Run: headless pygame with SDL's dummy video driver; simulated clock (each Clock.tick advances the game by its frame time, no real sleeping); random seed 0; keys injected as events and as key.get_pressed() state; no mouse input.
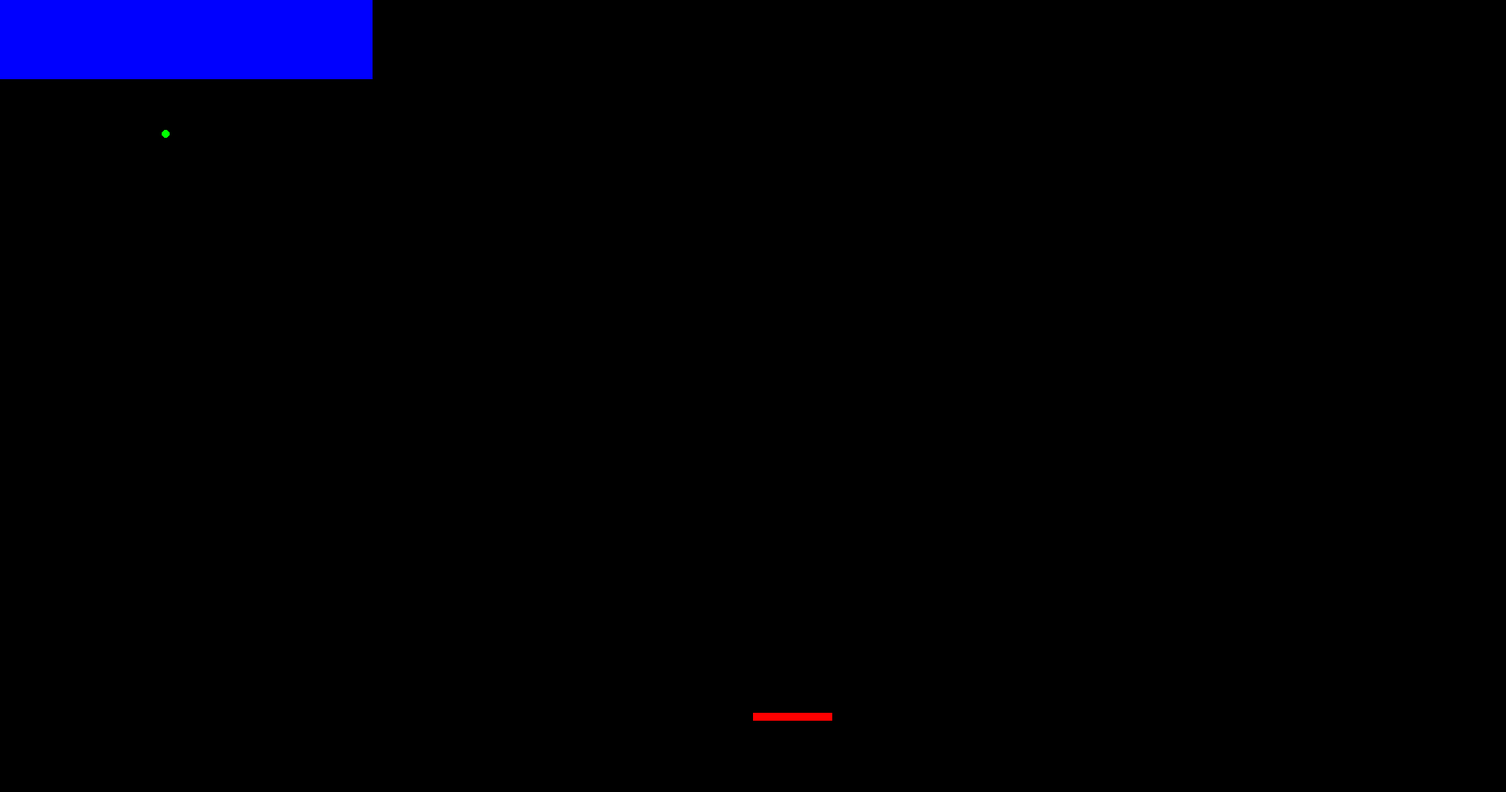
Frame 1 of 4 · flips 1–60 · no input
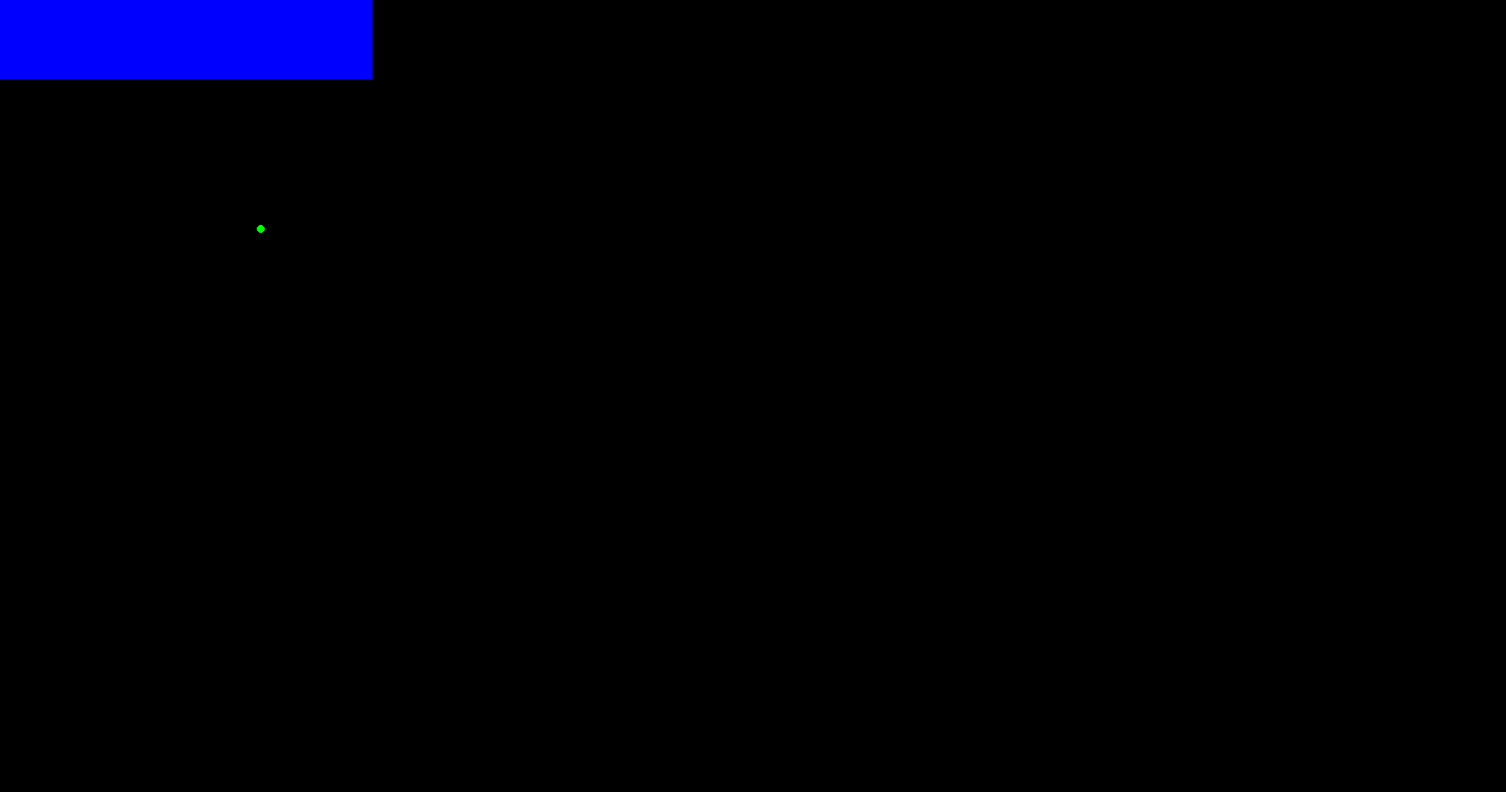
Frame 2 of 4 · flips 61–180 · tapped SPACE, RETURN · held RIGHT (→), D
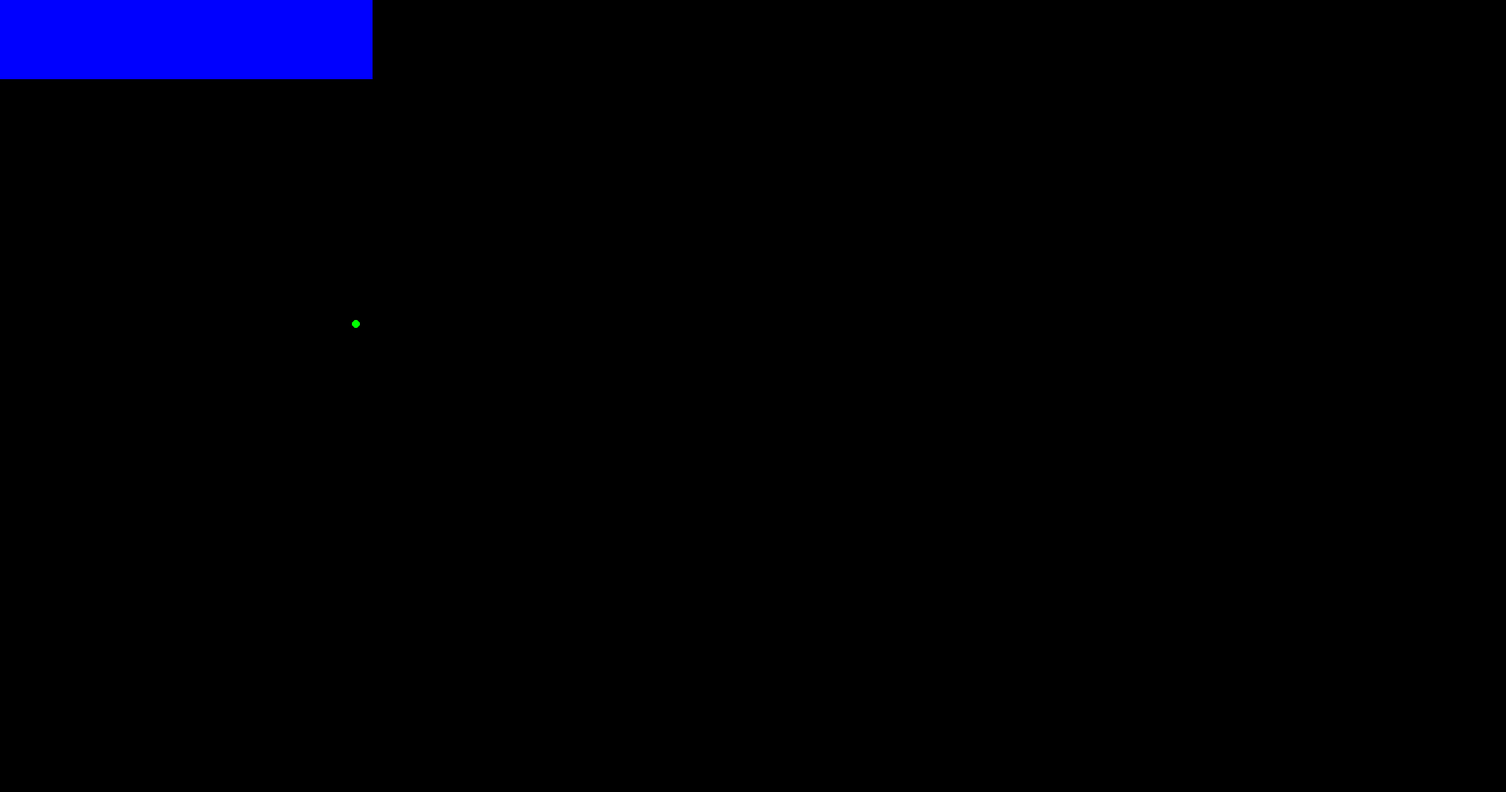
Frame 3 of 4 · flips 181–300 · held DOWN (↓), S
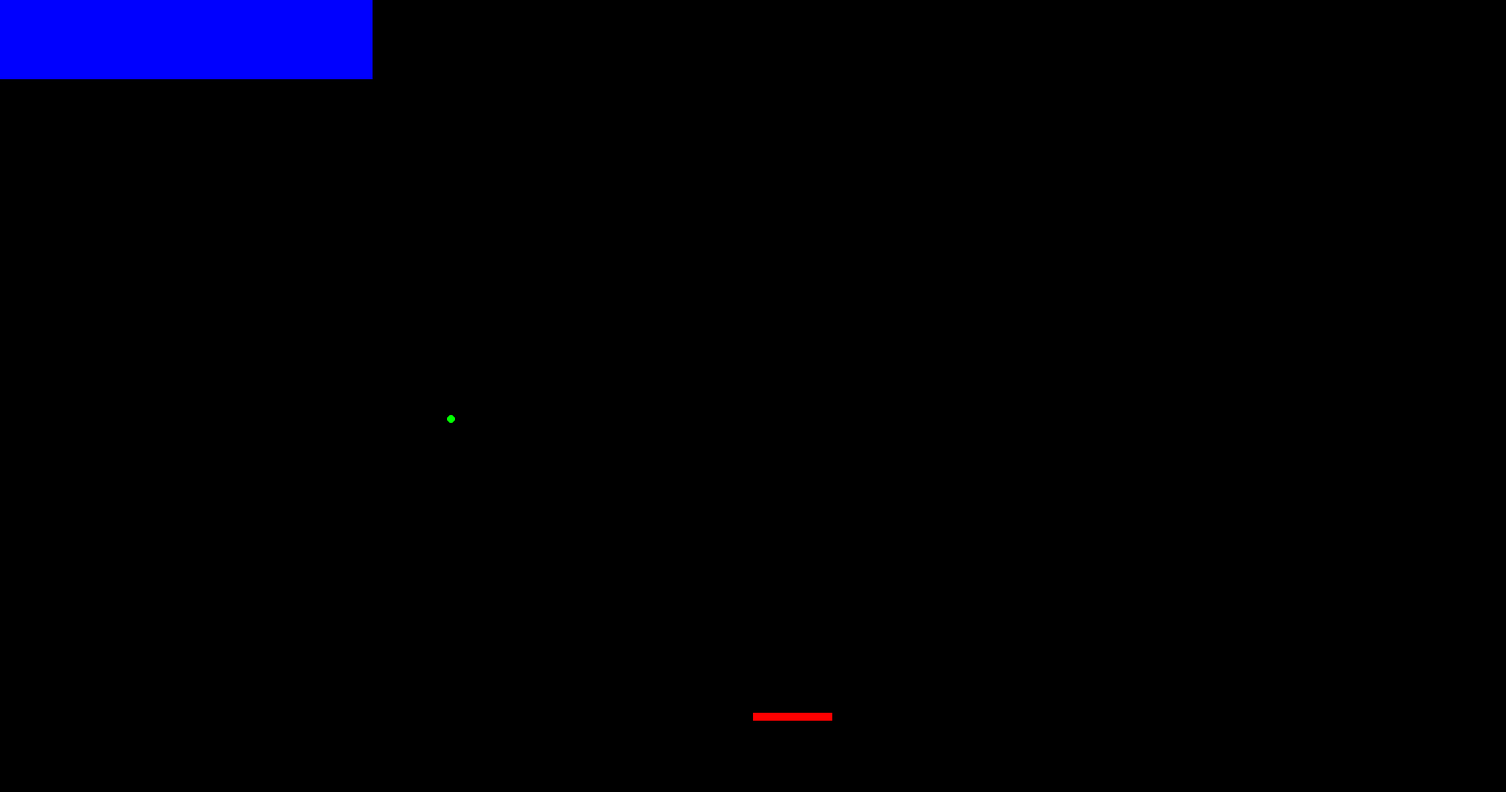
Frame 4 of 4 · flips 301–420 · held LEFT (←), A, UP (↑), W

The pygame program that drew these frames:

import pygame
from random import randint

pygame.init()
window = pygame.display.set_mode((1900, 1000))

test = True

pygame.display.set_caption("")

vector = [1, 1]

platform_cord = [950, 900]
platform_razmer = [100, 10]
color = 255
razmer = [150, 110, 5]
kvadrat = True

while test:
    window.fill((0, 0, 0))
    pygame.draw.circle(window, (0, 255, 0), (razmer[0], razmer[1]), razmer[2])
    razmer[0] += vector[0]
    razmer[1] += vector[1]

    if razmer[1] - razmer[2] <= 0 or (razmer[1] + razmer[2]) >= 1000:
        vector[1] *= -1      
    if razmer[0] - razmer[2] <= 0 or (razmer[0] + razmer[2]) >= 1900:
        vector[0] *= -1

    if razmer[1] + razmer[2] >= 900 and (razmer[0] + razmer[2] >= platform_cord[0] and razmer[0] - razmer[2] <= platform_cord[0] + platform_razmer[0]):
        vector[1] *= -1
    


    if pygame.key.get_pressed()[pygame.K_RIGHT]:
        platform_cord[0] += 8
    if pygame.key.get_pressed()[pygame.K_LEFT]:
        platform_cord[0] -= 8
    pygame.draw.rect(window, (255, 0, 0), (platform_cord, platform_razmer))

    if kvadrat:
        pygame.draw.rect(window, (0, 0, 255), (0, 0, 470, 100))
    # pygame.draw.rect(window, (0, 0, color), (475, 0, 470, 100))
    # pygame.draw.rect(window, (0, 0, color), (950, 0, 470, 100))
    # pygame.draw.rect(window, (0, 0, color), (1425, 0, 470, 100))
    
    if razmer[1] - razmer[2] <= 100 and razmer[0] <= 470 and kvadrat:
        
        vector[1] *= -1

        kvadrat = False



    for event in pygame.event.get():
        if event.type == pygame.QUIT:
            test = False
    pygame.time.delay(5)
    pygame.display.update()
pygame.quit()
